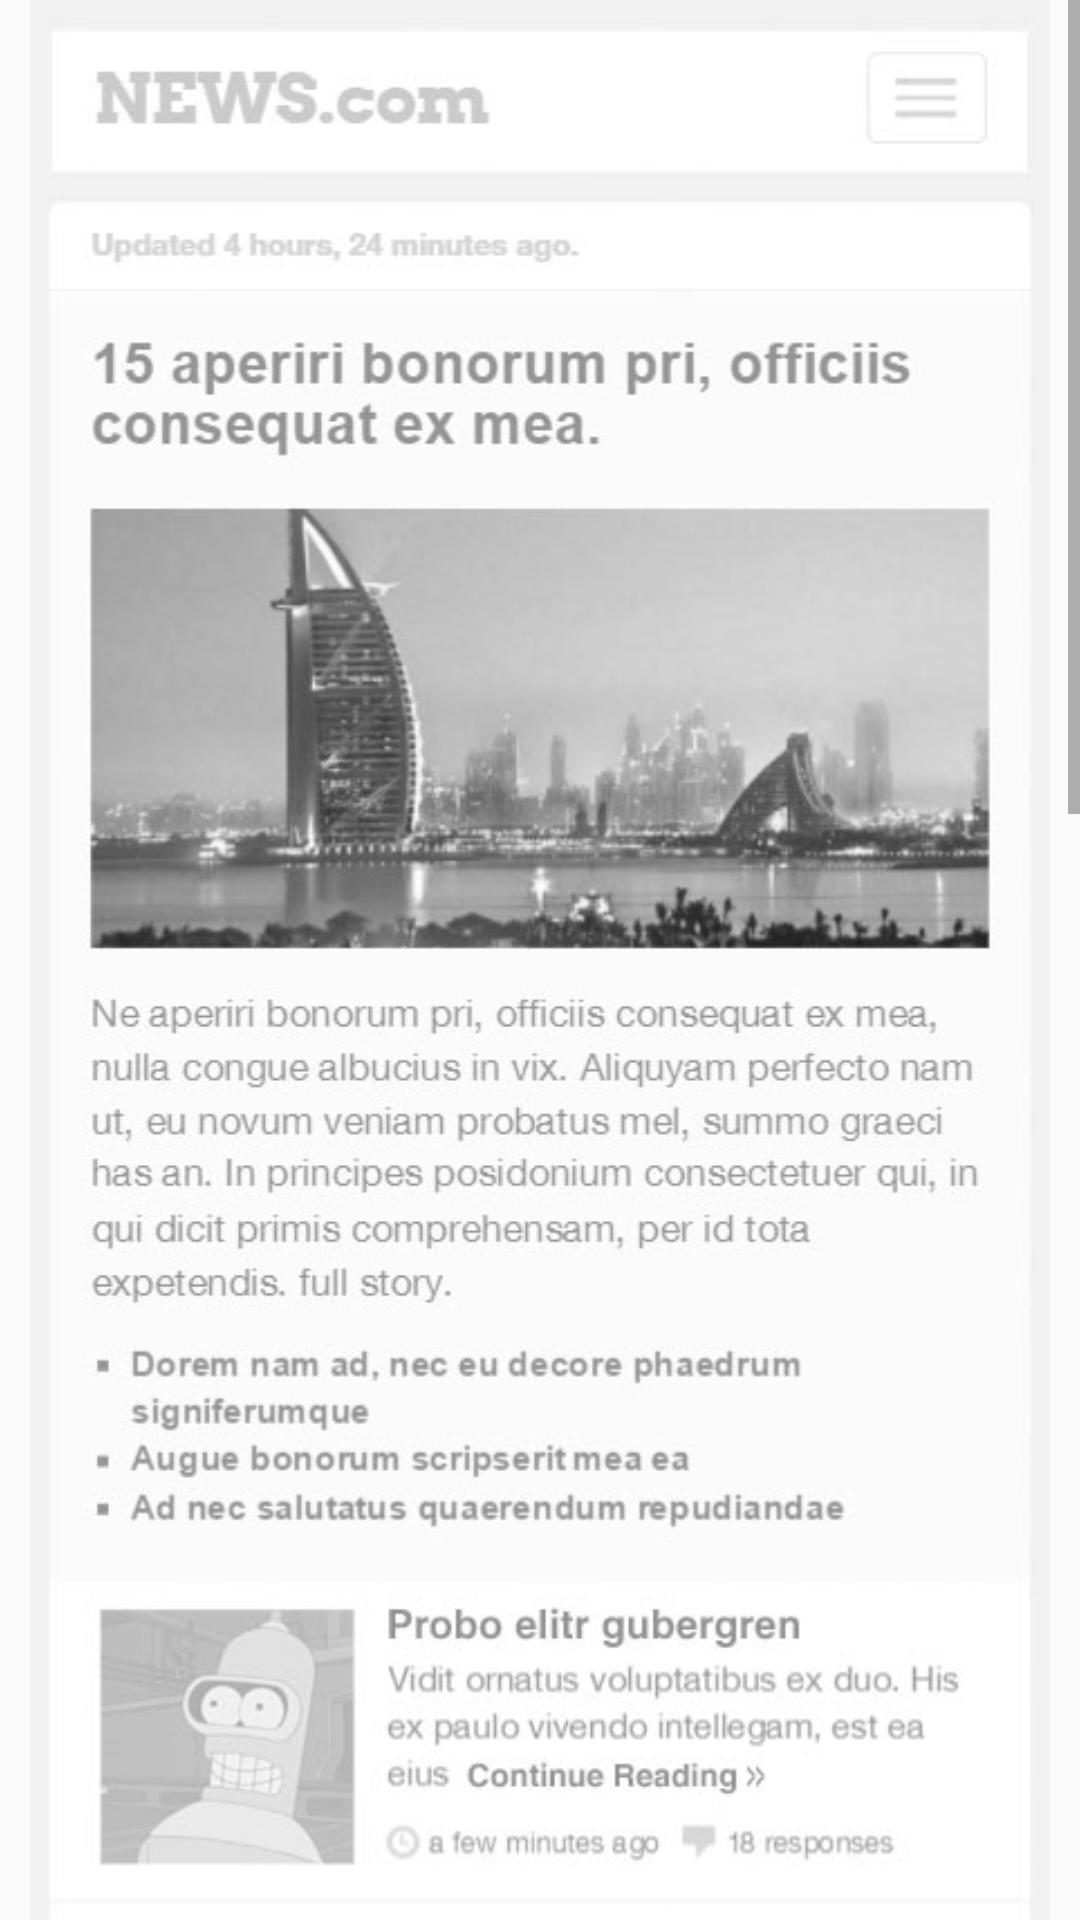

Reconstruct the res/layout file that produces this screen, plus the resources it refers to.
<!-- AndroidManifest.xml: application theme AppTheme -->
<!-- res/layout/activity_interstitial_ad_test.xml -->
<?xml version="1.0" encoding="utf-8"?>
<RelativeLayout xmlns:android="http://schemas.android.com/apk/res/android"
                xmlns:tools="http://schemas.android.com/tools"
                android:layout_width="match_parent"
                android:layout_height="match_parent" >

    <ScrollView
        android:id="@+id/article_scrollview"
        android:layout_width="match_parent"
        android:layout_height="wrap_content">

        <LinearLayout
            android:layout_width="match_parent"
            android:layout_height="wrap_content"
            android:paddingLeft="10dp"
            android:paddingRight="10dp"
            android:orientation="vertical">

            <ImageView
                android:layout_width="match_parent"
                android:layout_height="match_parent"
                android:adjustViewBounds="true"
                android:scaleType="fitCenter"
                android:src="@drawable/bg1"/>

            <ImageView
                android:layout_width="match_parent"
                android:layout_height="match_parent"
                android:adjustViewBounds="true"
                android:scaleType="fitCenter"
                android:src="@drawable/bg2"/>

        </LinearLayout>
    </ScrollView>

    <FrameLayout
        android:id="@+id/entryType"
        android:layout_width="match_parent"
        android:layout_height="match_parent"
        android:layout_marginBottom="0dp"
        android:layout_alignParentBottom="true"
        android:layout_centerHorizontal="true">
    </FrameLayout>
</RelativeLayout>
<!-- resources referenced by this layout -->
<resources>
  <!-- drawable bg1: png bitmap (drawable, 269192 bytes) -->
  <!-- drawable bg2: png bitmap (drawable, 196839 bytes) -->
  <style name="AppTheme" parent="@style/Theme.AppCompat.Light.DarkActionBar">
          
          <item name="colorPrimary">@color/colorPrimary</item>
          <item name="colorPrimaryDark">@color/colorPrimaryDark</item>
          <item name="colorAccent">@color/colorAccent</item>
      </style>
  <!-- not gathered from this repository: default colours our renderer supplied (Android Studio template values) -->
  <color name="colorPrimary">#FF6200EE</color>
  <color name="colorPrimaryDark">#FF3700B3</color>
  <color name="colorAccent">#FF03DAC5</color>
</resources>
